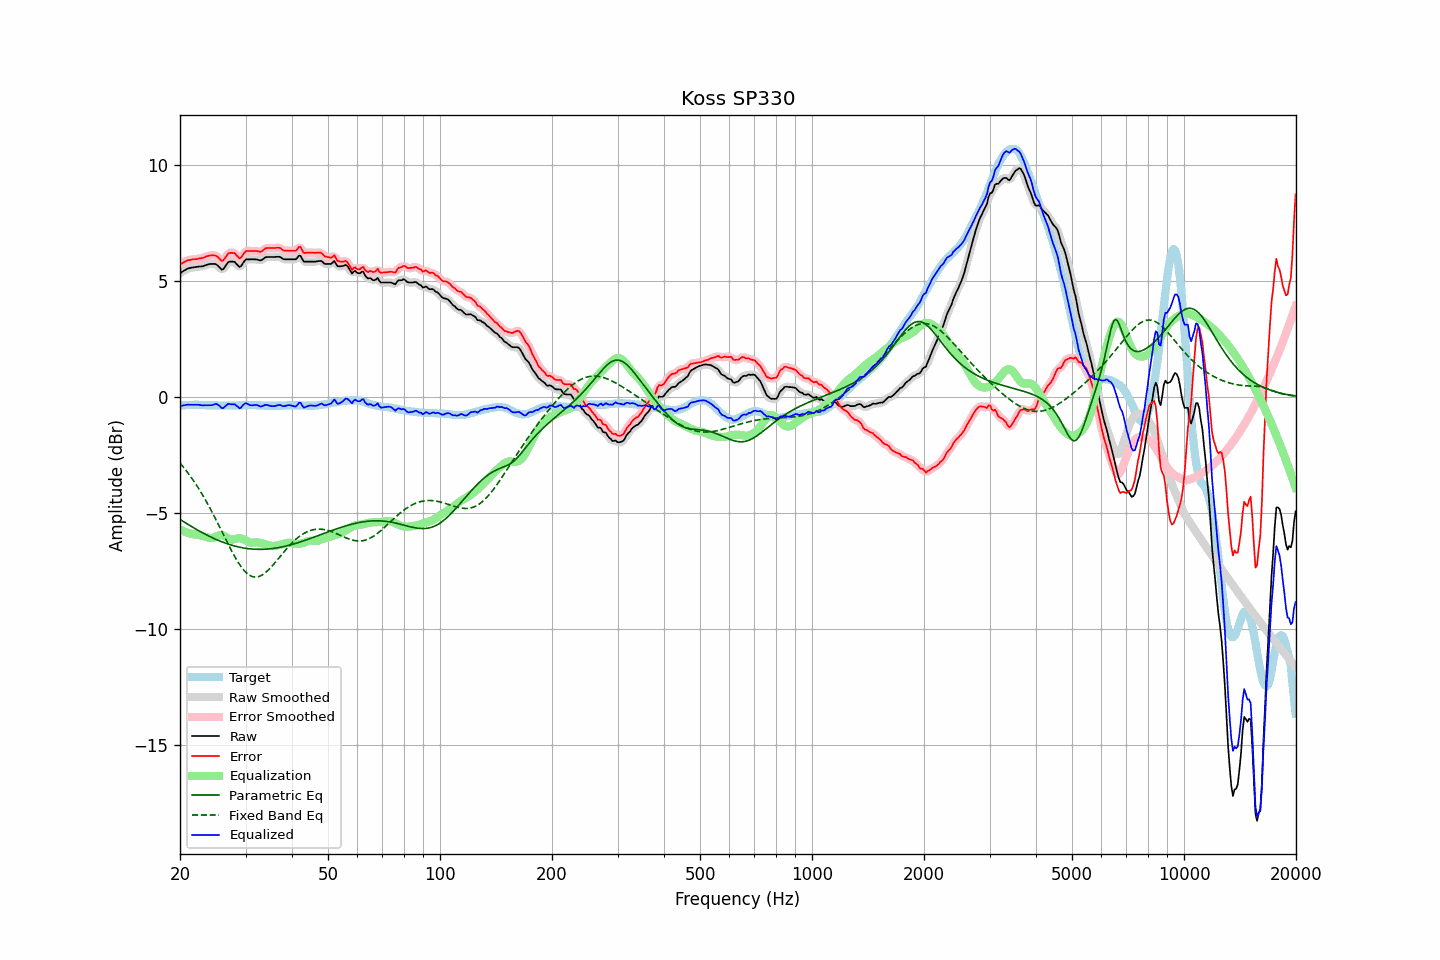

Source data for this figure (header and first rows):
frequency, raw, error, smoothed, error_smoothed, equalization, parametric_eq, fixed_band_eq, equalized_raw, equalized_smoothed, target
20.00, 5.33, 5.71, 5.32, 5.71, -5.72, -5.29, -2.86, -0.39, -0.40, -0.39
20.20, 5.37, 5.74, 5.37, 5.75, -5.76, -5.33, -2.94, -0.39, -0.38, -0.38
20.40, 5.42, 5.78, 5.42, 5.79, -5.79, -5.37, -3.02, -0.37, -0.37, -0.37
20.61, 5.46, 5.82, 5.46, 5.82, -5.82, -5.42, -3.11, -0.36, -0.36, -0.37
20.81, 5.50, 5.85, 5.50, 5.86, -5.85, -5.46, -3.20, -0.35, -0.35, -0.36
21.02, 5.54, 5.89, 5.53, 5.88, -5.87, -5.50, -3.29, -0.33, -0.34, -0.36
21.23, 5.55, 5.89, 5.55, 5.90, -5.89, -5.55, -3.38, -0.34, -0.34, -0.35
21.44, 5.57, 5.91, 5.57, 5.92, -5.91, -5.59, -3.48, -0.34, -0.34, -0.35
21.66, 5.58, 5.92, 5.58, 5.92, -5.92, -5.63, -3.58, -0.35, -0.35, -0.35
21.87, 5.59, 5.93, 5.59, 5.93, -5.93, -5.67, -3.68, -0.34, -0.34, -0.35
22.09, 5.60, 5.93, 5.60, 5.94, -5.94, -5.71, -3.78, -0.34, -0.34, -0.34
22.31, 5.61, 5.94, 5.61, 5.95, -5.95, -5.75, -3.89, -0.34, -0.34, -0.34
22.54, 5.62, 5.96, 5.61, 5.96, -5.96, -5.79, -4.00, -0.35, -0.35, -0.35
22.76, 5.62, 5.97, 5.62, 5.97, -5.98, -5.83, -4.11, -0.36, -0.36, -0.36
22.99, 5.63, 5.98, 5.63, 5.99, -6.00, -5.86, -4.23, -0.37, -0.37, -0.36
23.22, 5.65, 6.00, 5.65, 6.01, -6.02, -5.90, -4.35, -0.37, -0.37, -0.36
23.45, 5.68, 6.04, 5.67, 6.04, -6.04, -5.94, -4.47, -0.36, -0.37, -0.37
23.69, 5.70, 6.06, 5.70, 6.06, -6.06, -5.97, -4.59, -0.37, -0.37, -0.37
23.92, 5.72, 6.08, 5.72, 6.08, -6.08, -6.01, -4.72, -0.37, -0.37, -0.37
24.16, 5.73, 6.09, 5.73, 6.09, -6.09, -6.04, -4.85, -0.36, -0.37, -0.37
24.40, 5.73, 6.09, 5.73, 6.10, -6.09, -6.07, -4.98, -0.36, -0.35, -0.37
24.65, 5.73, 6.09, 5.73, 6.10, -6.07, -6.11, -5.11, -0.34, -0.33, -0.37
24.89, 5.73, 6.09, 5.72, 6.08, -6.04, -6.14, -5.25, -0.31, -0.32, -0.37
25.14, 5.69, 6.05, 5.68, 6.05, -6.00, -6.17, -5.39, -0.32, -0.32, -0.37
25.39, 5.62, 5.99, 5.61, 5.99, -5.98, -6.20, -5.52, -0.36, -0.37, -0.38
25.65, 5.55, 5.92, 5.54, 5.92, -5.97, -6.23, -5.66, -0.42, -0.43, -0.38
25.91, 5.48, 5.86, 5.50, 5.88, -5.97, -6.25, -5.80, -0.49, -0.47, -0.38
26.16, 5.51, 5.89, 5.52, 5.90, -5.99, -6.28, -5.94, -0.48, -0.47, -0.38
26.43, 5.61, 5.98, 5.60, 5.98, -6.02, -6.30, -6.08, -0.42, -0.42, -0.38
26.69, 5.71, 6.08, 5.71, 6.08, -6.06, -6.33, -6.22, -0.36, -0.36, -0.38
26.96, 5.81, 6.18, 5.79, 6.16, -6.11, -6.35, -6.36, -0.30, -0.32, -0.38
27.23, 5.83, 6.20, 5.83, 6.20, -6.14, -6.37, -6.50, -0.31, -0.31, -0.38
27.50, 5.83, 6.20, 5.84, 6.22, -6.16, -6.39, -6.63, -0.33, -0.31, -0.38
27.77, 5.83, 6.20, 5.83, 6.21, -6.15, -6.41, -6.76, -0.33, -0.32, -0.38
28.05, 5.82, 6.19, 5.80, 6.18, -6.14, -6.43, -6.88, -0.32, -0.34, -0.38
28.33, 5.74, 6.11, 5.73, 6.11, -6.12, -6.45, -7.00, -0.38, -0.38, -0.38
28.62, 5.67, 6.05, 5.66, 6.04, -6.10, -6.47, -7.12, -0.43, -0.44, -0.38
28.90, 5.60, 5.96, 5.63, 6.00, -6.10, -6.48, -7.23, -0.50, -0.47, -0.37
29.19, 5.64, 6.00, 5.66, 6.02, -6.11, -6.50, -7.32, -0.47, -0.45, -0.37
29.48, 5.75, 6.12, 5.74, 6.10, -6.13, -6.51, -7.42, -0.38, -0.39, -0.37
29.78, 5.85, 6.20, 5.84, 6.20, -6.16, -6.52, -7.50, -0.31, -0.32, -0.36
30.08, 5.93, 6.28, 5.91, 6.26, -6.20, -6.53, -7.57, -0.27, -0.29, -0.36
30.38, 5.93, 6.28, 5.93, 6.29, -6.24, -6.54, -7.63, -0.31, -0.30, -0.36
30.68, 5.93, 6.28, 5.94, 6.29, -6.27, -6.55, -7.68, -0.34, -0.34, -0.36
30.99, 5.93, 6.28, 5.93, 6.28, -6.29, -6.56, -7.72, -0.36, -0.36, -0.36
31.30, 5.93, 6.28, 5.93, 6.28, -6.29, -6.57, -7.75, -0.37, -0.37, -0.36
31.61, 5.93, 6.28, 5.93, 6.29, -6.29, -6.57, -7.77, -0.36, -0.36, -0.36
31.93, 5.93, 6.28, 5.93, 6.29, -6.28, -6.57, -7.77, -0.35, -0.35, -0.36
32.24, 5.92, 6.28, 5.91, 6.27, -6.28, -6.58, -7.77, -0.36, -0.37, -0.37
32.57, 5.90, 6.26, 5.89, 6.26, -6.28, -6.58, -7.75, -0.39, -0.39, -0.37
32.89, 5.88, 6.24, 5.89, 6.26, -6.30, -6.58, -7.72, -0.42, -0.41, -0.37
33.22, 5.91, 6.28, 5.91, 6.29, -6.32, -6.58, -7.69, -0.41, -0.40, -0.38
33.55, 5.96, 6.34, 5.96, 6.34, -6.34, -6.57, -7.64, -0.38, -0.38, -0.38
33.89, 6.01, 6.39, 6.00, 6.38, -6.36, -6.57, -7.59, -0.35, -0.36, -0.39
34.23, 6.03, 6.41, 6.02, 6.41, -6.38, -6.57, -7.53, -0.35, -0.35, -0.39
34.57, 6.03, 6.41, 6.03, 6.42, -6.40, -6.56, -7.47, -0.37, -0.37, -0.39
34.92, 6.03, 6.41, 6.03, 6.42, -6.42, -6.55, -7.40, -0.39, -0.39, -0.39
35.27, 6.03, 6.41, 6.03, 6.41, -6.43, -6.55, -7.32, -0.40, -0.40, -0.39
35.62, 6.03, 6.41, 6.03, 6.41, -6.43, -6.54, -7.24, -0.41, -0.41, -0.39
35.97, 6.03, 6.41, 6.03, 6.42, -6.43, -6.53, -7.16, -0.40, -0.40, -0.39
... 635 more rows
